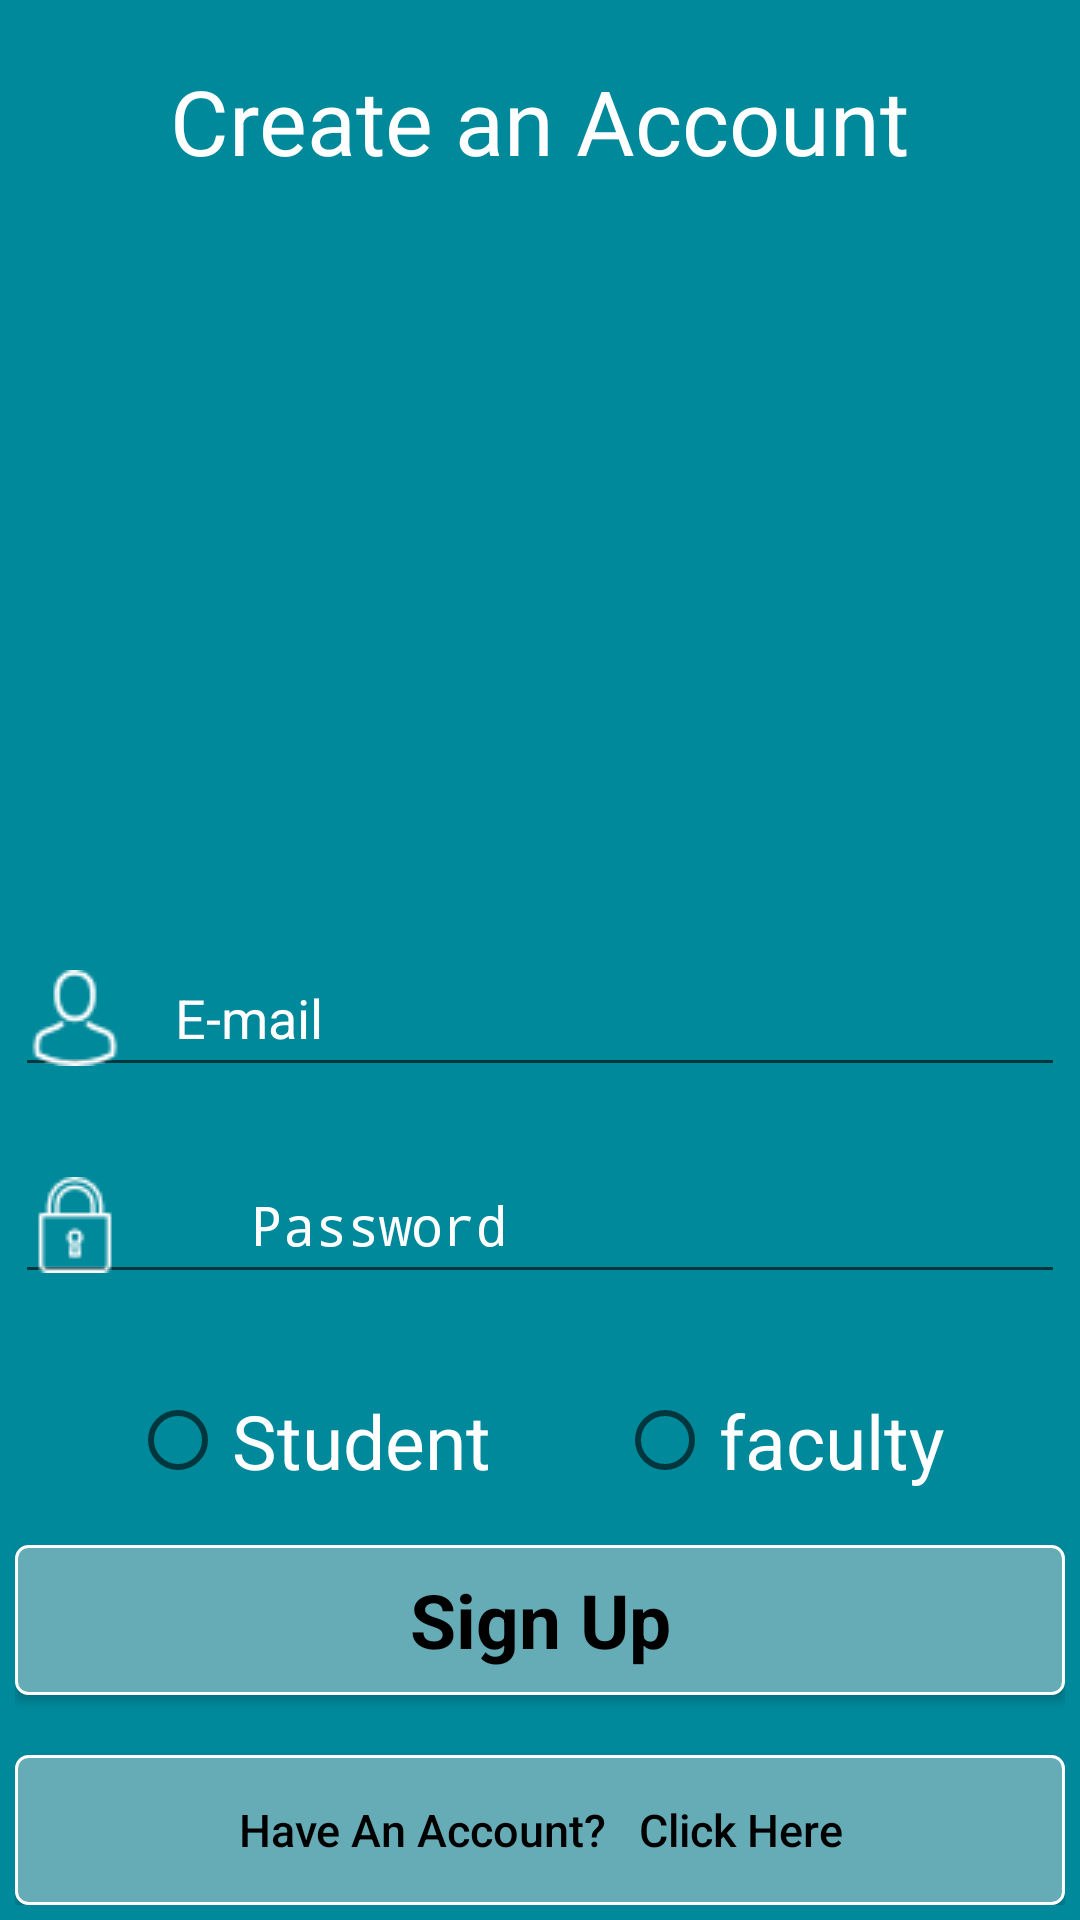

Produce the Android XML layout that renders to this screen, including the resource entries it uses.
<!-- AndroidManifest.xml: application theme AppTheme -->
<!-- res/layout/activity_sign_up.xml -->
<?xml version="1.0" encoding="utf-8"?>
<LinearLayout
    xmlns:android="http://schemas.android.com/apk/res/android"
    xmlns:tools="http://schemas.android.com/tools"
    android:layout_width="match_parent"
    android:layout_height="match_parent"
    android:background="#00899B"
    android:orientation="vertical"
    tools:context=".Activity.SignUpActivity">



                <TextView
                    android:layout_width="wrap_content"
                    android:layout_height="wrap_content"
                    android:layout_gravity="center"
                    android:layout_marginTop="20sp"
                    android:text="Create an Account"
                    android:textColor="#fff"
                    android:textSize="30sp"/>
    <LinearLayout
        android:gravity="bottom"
        android:layout_width="match_parent"
        android:orientation="vertical"
        android:layout_margin="5sp"
        android:layout_height="match_parent">
        <EditText
            android:id="@+id/email"
            android:layout_width="match_parent"
            android:layout_height="wrap_content"
            android:layout_marginBottom="20sp"
            android:drawableLeft="@drawable/user"
            android:hint="    E-mail"
            android:inputType="textEmailAddress"
            android:maxLines="1"
            android:singleLine="true"
            android:textColor="#fff"
            android:textColorHint="#fff"
            android:textScaleX="1"
            />

        <EditText
            android:id="@+id/password"
            android:layout_width="match_parent"
            android:layout_height="wrap_content"
            android:drawableLeft="@drawable/lock"
            android:focusableInTouchMode="true"
            android:hint="    Password"
            android:imeOptions="actionUnspecified"
            android:inputType="textPassword"
            android:maxLines="1"
            android:singleLine="true"
            android:textColor="#fff"
            android:textColorHint="#fff"
            android:textScaleX="1"/>

        <RadioGroup
            xmlns:android="http://schemas.android.com/apk/res/android"
            android:id="@+id/radiogroup"
            android:layout_width="fill_parent"
            android:layout_height="wrap_content"
            android:layout_marginTop="30sp"
            android:gravity="center"
            android:orientation="horizontal">

            <RadioButton
                android:id="@+id/radio_student"
                android:layout_width="wrap_content"
                android:layout_height="wrap_content"
                android:layout_marginRight="20dp"
                android:padding="2dp"
                android:text="Student"
                android:textColor="#ffffff"
                android:textSize="25sp"/>

            <RadioButton
                android:id="@+id/radio_faculty"
                android:layout_width="wrap_content"
                android:layout_height="wrap_content"
                android:layout_marginLeft="20dp"
                android:padding="2dp"
                android:text="faculty"
                android:textColor="#ffffff"
                android:textSize="25sp"/>
        </RadioGroup>





        <Button
            android:id="@+id/sign_up_button"
            style="?android:textAppearanceSmall"
            android:layout_width="match_parent"
            android:layout_height="wrap_content"
            android:layout_marginTop="16dp"
            android:background="@drawable/buttonshape"
            android:text="Sign Up"
            android:textAllCaps="false"
            android:textColor="#000"
            android:textSize="25sp"
            android:textStyle="bold"/>

        <Button
            android:id="@+id/sign_in_button"
            android:layout_width="match_parent"
            android:layout_height="wrap_content"
            android:layout_marginTop="20dp"
            android:background="@drawable/buttonshape"
            android:text="Have An Account?   Click Here"
            android:textAllCaps="false"
            android:textColor="#000"
            android:textSize="15dp"/>



        <ProgressBar
            android:id="@+id/progressBar"
            android:layout_width="match_parent"
            android:layout_height="40dp"
            android:layout_gravity="center|bottom"
            android:visibility="gone"
            />
    </LinearLayout>




</LinearLayout>
<!-- resources referenced by this layout -->
<resources>
  <!-- drawable buttonshape (drawable) -->
  <?xml version="1.0" encoding="utf-8"?>
  <selector xmlns:android="http://schemas.android.com/apk/res/android">
  <item android:state_pressed="true">
  
      <shape
          android:shape="rectangle">
          <corners
              android:radius="4dp"
              />
          <gradient
              android:angle="45"
              android:centerColor="#00899B"
              android:centerX="35%"
              android:endColor="#00899B"
              android:startColor="#00899B"
              android:type="linear"
              />
          <padding
              android:bottom="0dp"
              android:left="0dp"
              android:right="0dp"
              android:top="0dp"
              />
          <size
              android:width="250dp"
              android:height="50dp"
              />
          <stroke
              android:width="1dp"
              android:color="#FFF"
              />
      </shape>
  </item>
  
      <item>
  
          <shape
              android:shape="rectangle">
              <corners
                  android:radius="4dp"
                  />
              <gradient
                  android:angle="45"
                  android:centerColor="#66ACB6"
                  android:centerX="35%"
                  android:endColor="#66ACB6"
                  android:startColor="#66ACB6"
                  android:type="linear"
                  />
              <padding
                  android:bottom="0dp"
                  android:left="0dp"
                  android:right="0dp"
                  android:top="0dp"
                  />
              <size
                  android:width="250dp"
                  android:height="50dp"
                  />
              <stroke
                  android:width="1dp"
                  android:color="#FFF"
                  />
          </shape>
      </item>
  
  
  </selector>
  <!-- drawable lock: png bitmap (drawable, 752 bytes) -->
  <!-- drawable user: png bitmap (drawable, 846 bytes) -->
  <style name="AppTheme" parent="Theme.AppCompat.Light.DarkActionBar">
          
          <item name="colorPrimary">@color/colorPrimary</item>
          <item name="colorPrimaryDark">@color/colorPrimaryDark</item>
          <item name="colorAccent">@color/colorAccent</item>
      </style>
  <color name="colorPrimary">#2b8f9e</color>
  <color name="colorPrimaryDark">#66ACB6</color>
  <color name="colorAccent">#733434</color>
</resources>
